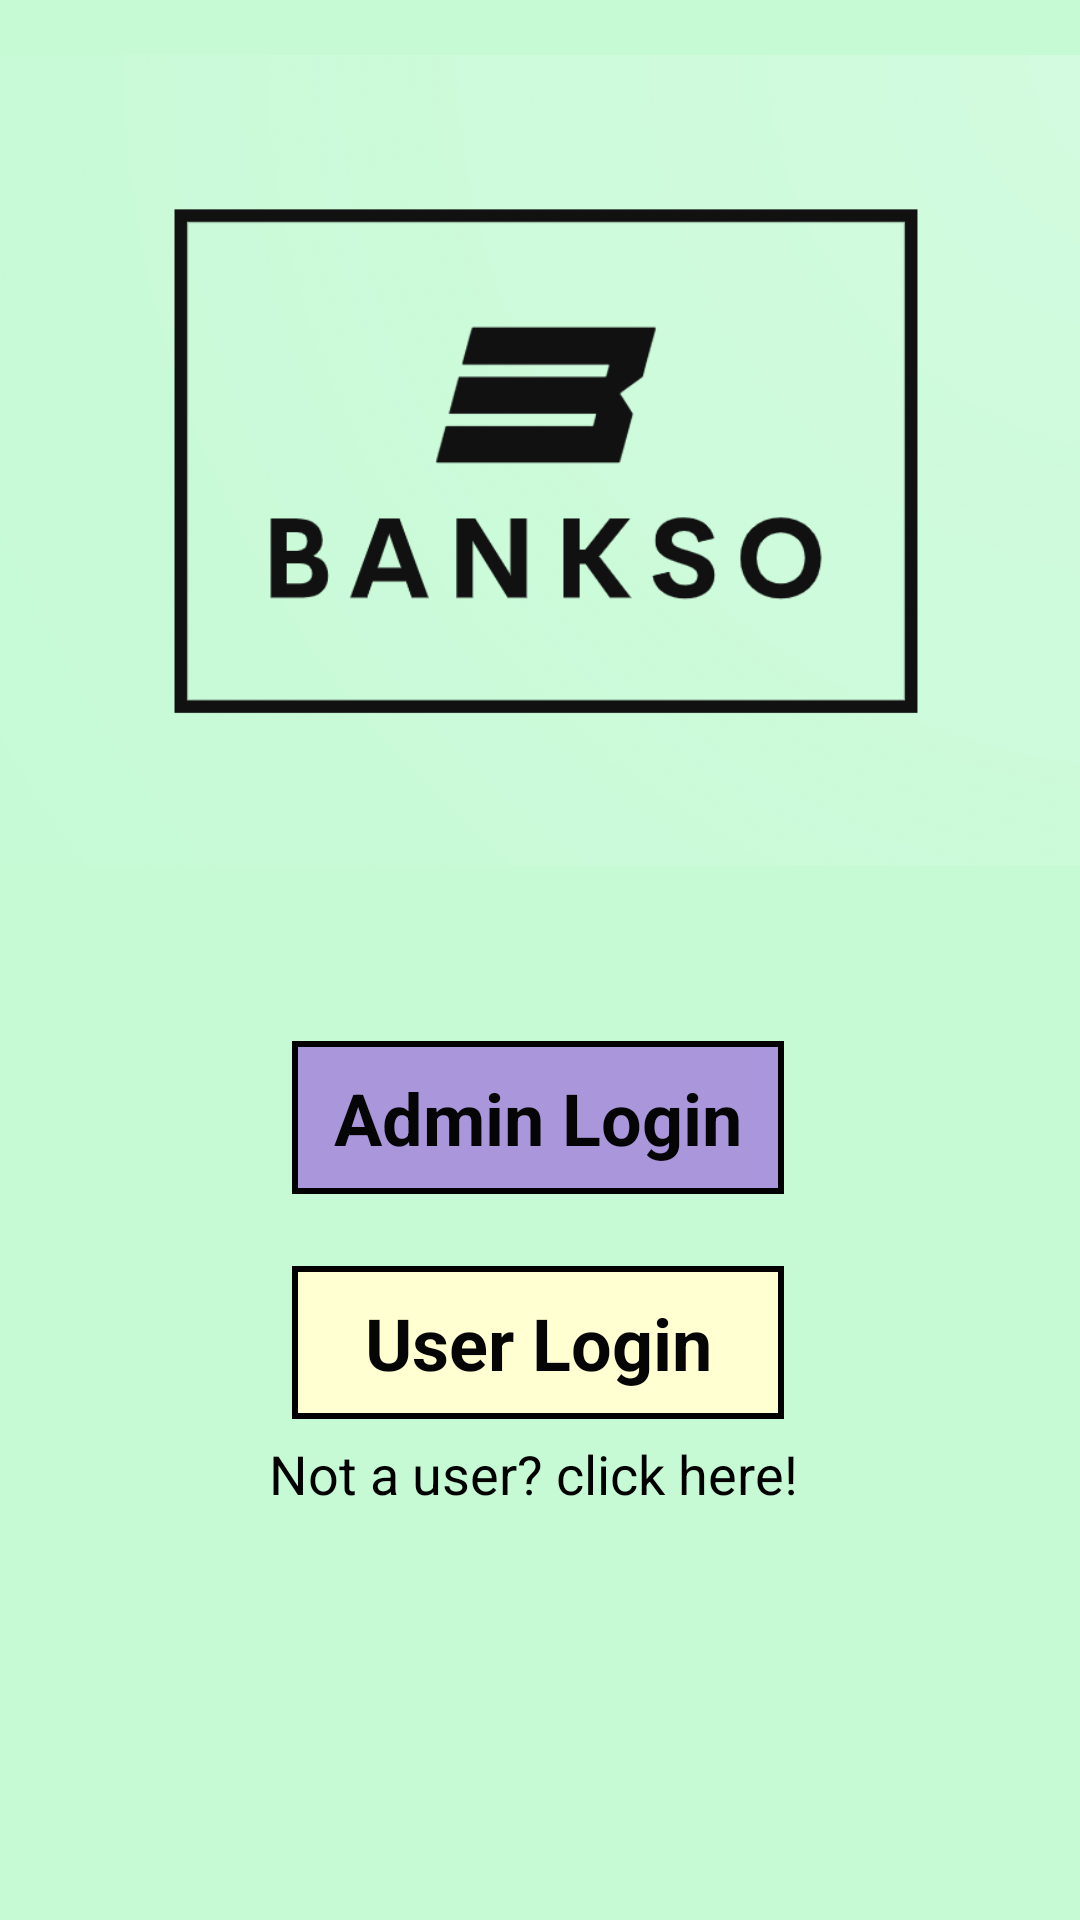

Produce the Android XML layout that renders to this screen, including the resource entries it uses.
<!-- AndroidManifest.xml: application theme Theme.Bankso -->
<!-- res/layout/activity_main.xml -->
<?xml version="1.0" encoding="utf-8"?>
<androidx.constraintlayout.widget.ConstraintLayout xmlns:android="http://schemas.android.com/apk/res/android"
    xmlns:app="http://schemas.android.com/apk/res-auto"
    xmlns:tools="http://schemas.android.com/tools"
    android:layout_width="match_parent"
    android:layout_height="match_parent"
    android:background="#C5FAD5"
    tools:context=".MainActivity">


    <ImageView
        android:id="@+id/imageView"
        android:layout_width="418dp"
        android:layout_height="307dp"
        app:layout_constraintEnd_toEndOf="parent"
        app:layout_constraintStart_toStartOf="parent"
        app:layout_constraintTop_toTopOf="parent"
        app:srcCompat="@drawable/bankso" />

    <TextView
        android:id="@+id/AdminLogin"
        android:layout_width="164dp"
        android:layout_height="51dp"
        android:layout_marginTop="40dp"
        android:background="@drawable/border"
        android:gravity="center"
        android:text="Admin Login"
        android:textColor="#050505"
        android:textSize="24sp"
        android:textStyle="bold"
        app:layout_constraintEnd_toEndOf="parent"
        app:layout_constraintHorizontal_bias="0.497"
        app:layout_constraintStart_toStartOf="parent"
        app:layout_constraintTop_toBottomOf="@+id/imageView" />

    <TextView
        android:id="@+id/UserLogin"
        android:layout_width="164dp"
        android:layout_height="51dp"
        android:layout_marginTop="24dp"
        android:background="@drawable/border1"
        android:gravity="center"
        android:text="User Login"
        android:textColor="#050505"
        android:textSize="24sp"
        android:textStyle="bold"
        app:layout_constraintEnd_toEndOf="parent"
        app:layout_constraintHorizontal_bias="0.497"
        app:layout_constraintStart_toStartOf="parent"
        app:layout_constraintTop_toBottomOf="@+id/AdminLogin" />

    <TextView
        android:id="@+id/signup"
        android:layout_width="wrap_content"
        android:layout_height="25dp"
        android:text="Not a user? click here! "
        android:textColor="@color/black"
        android:textSize="18dp"
        app:layout_constraintBottom_toBottomOf="parent"
        app:layout_constraintEnd_toEndOf="parent"
        app:layout_constraintStart_toStartOf="parent"
        app:layout_constraintTop_toBottomOf="@+id/UserLogin"
        app:layout_constraintVertical_bias="0.042" />
</androidx.constraintlayout.widget.ConstraintLayout>
<!-- resources referenced by this layout -->
<resources>
  <!-- drawable bankso: png bitmap (drawable, 113760 bytes) -->
  <!-- drawable border (drawable) -->
  <?xml version="1.0" encoding="utf-8"?>
  <selector xmlns:android="http://schemas.android.com/apk/res/android">
      <item>
          <shape android:shape="rectangle">
              <stroke android:color="@color/black"
                  android:width="2dp"
                  >
              </stroke>
              <solid android:color="#AA96DA"></solid>
          </shape>
              </item>
  </selector>
  <!-- drawable border1 (drawable) -->
  <?xml version="1.0" encoding="utf-8"?>
  <selector xmlns:android="http://schemas.android.com/apk/res/android">
      <item>
          <shape android:shape="rectangle">
              <stroke android:color="@color/black"
                  android:width="2dp"
                  >
              </stroke>
             <solid android:color="#FFFFD2"></solid>
          </shape>
              </item>
  </selector>
  <style name="Theme.Bankso" parent="Theme.MaterialComponents.DayNight.DarkActionBar">
          
          <item name="colorPrimary">@color/black</item>
          <item name="colorPrimaryVariant">@color/purple_700</item>
          <item name="colorOnPrimary">@color/white</item>
          
          <item name="colorSecondary">@color/teal_200</item>
          <item name="colorSecondaryVariant">@color/teal_700</item>
          <item name="colorOnSecondary">@color/black</item>
          
          <item name="android:statusBarColor">?attr/colorPrimaryVariant</item>
          
  
      </style>
  <!-- not gathered from this repository: default colours our renderer supplied (Android Studio template values) -->
  <color name="purple_700">#FF3700B3</color>
  <color name="teal_200">#FF03DAC5</color>
  <color name="teal_700">#FF018786</color>
  <color name="black">#FF000000</color>
  <color name="white">#FFFFFFFF</color>
</resources>
